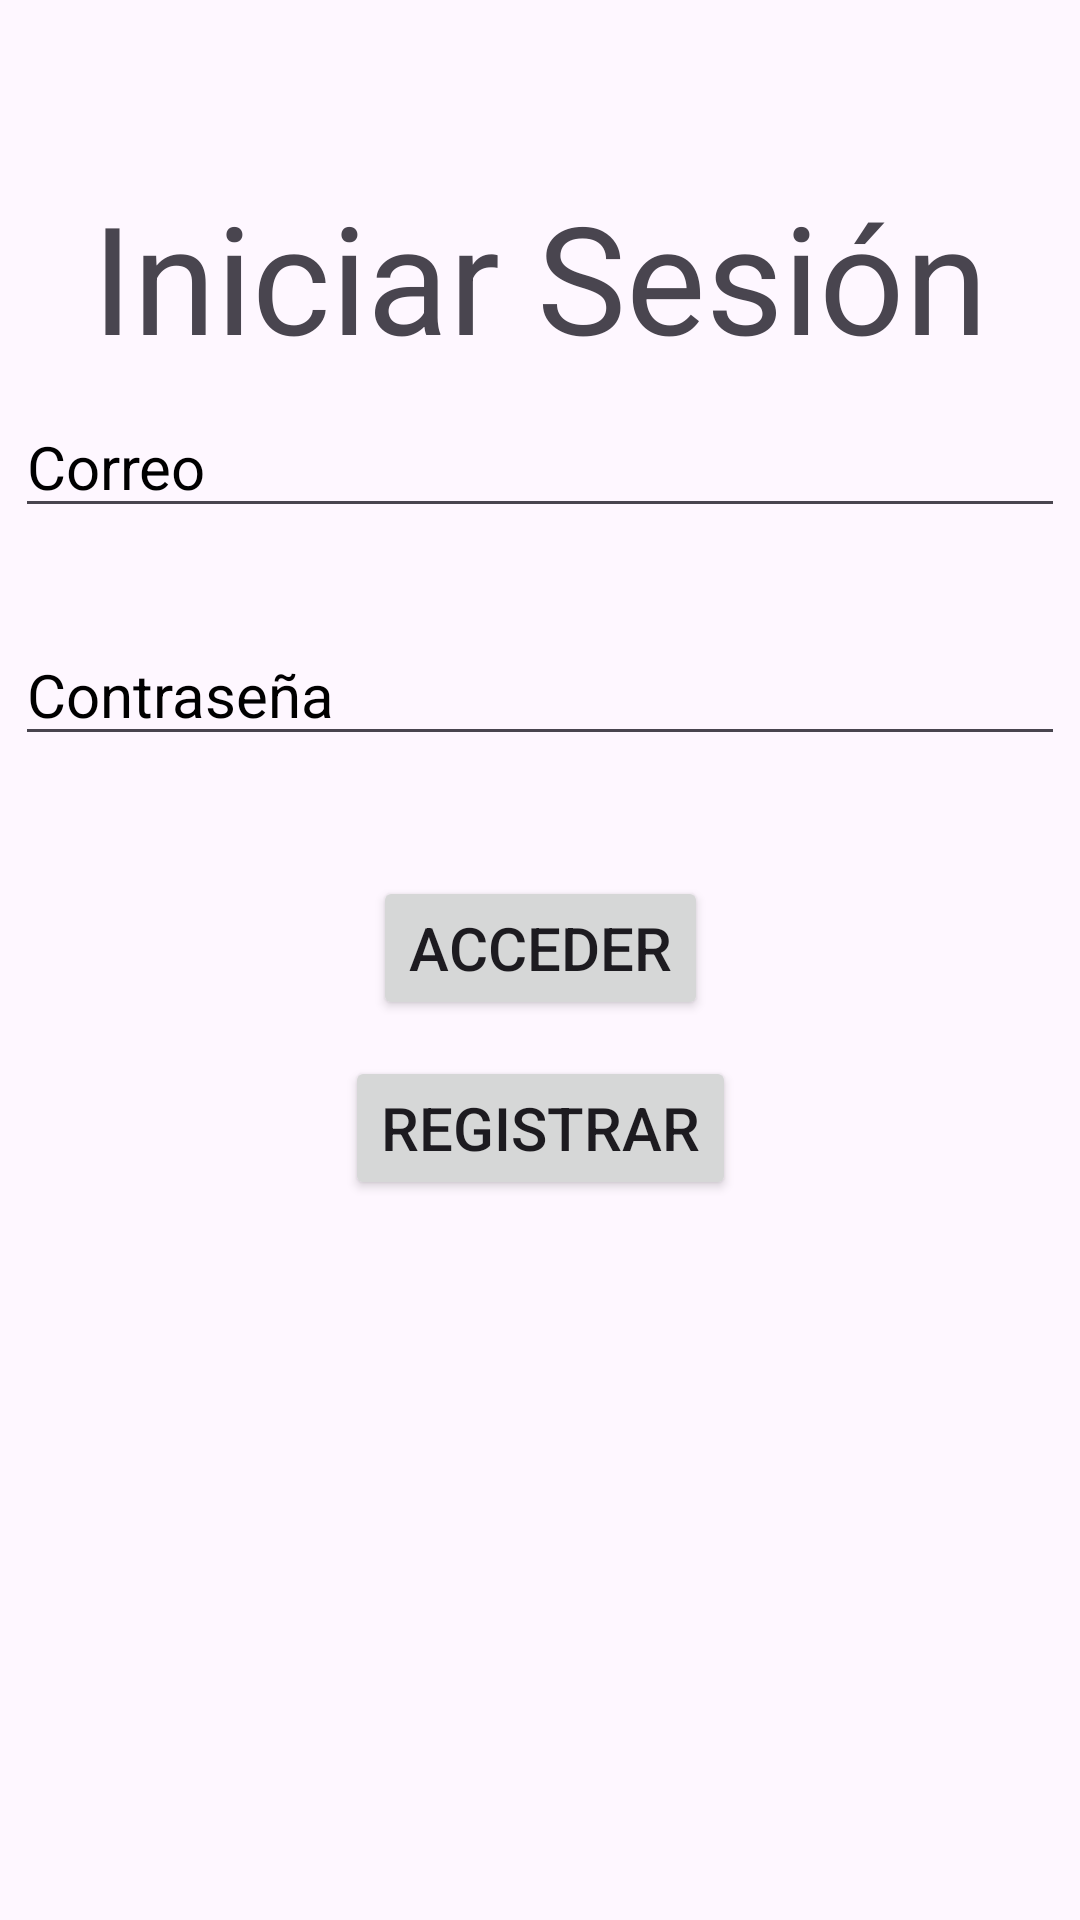

Reconstruct the res/layout file that produces this screen, plus the resources it refers to.
<!-- AndroidManifest.xml: application theme Theme.Final_ProyectoAndroid2023 -->
<!-- res/layout/activity_main.xml -->
<?xml version="1.0" encoding="utf-8"?>
<androidx.constraintlayout.widget.ConstraintLayout xmlns:android="http://schemas.android.com/apk/res/android"
    xmlns:app="http://schemas.android.com/apk/res-auto"
    xmlns:tools="http://schemas.android.com/tools"
    android:layout_width="match_parent"
    android:layout_height="match_parent"
    tools:context=".MainActivity">

    <TextView
        android:id="@+id/txtTituloSesion"
        android:layout_width="wrap_content"
        android:layout_height="wrap_content"
        android:layout_marginTop="52dp"
        android:text="Iniciar Sesión"

        android:textSize="50sp"
        app:layout_constraintBottom_toTopOf="@+id/etCorreoSesion"
        app:layout_constraintEnd_toEndOf="parent"
        app:layout_constraintStart_toStartOf="parent"
        app:layout_constraintTop_toTopOf="parent" />

    <EditText
        android:id="@+id/etCorreoSesion"
        android:layout_width="350dp"
        android:layout_height="wrap_content"
        android:layout_marginBottom="32dp"
        android:ems="10"
        android:textSize="20sp"
        android:hint="Correo"
        android:maxLength="60"
        android:textColorHint="@color/black"
        android:inputType="text"
        app:layout_constraintBottom_toTopOf="@+id/etPasswordSesion"
        app:layout_constraintEnd_toEndOf="parent"
        app:layout_constraintStart_toStartOf="parent" />

    <EditText
        android:id="@+id/etPasswordSesion"
        android:layout_width="350dp"
        android:layout_height="wrap_content"
        android:layout_marginBottom="40dp"
        android:ems="10"
        android:textSize="20sp"
        android:hint="Contraseña"
        android:maxLength="20"
        android:textColorHint="@color/black"
        android:inputType="textPassword"
        app:layout_constraintBottom_toTopOf="@+id/btnAcceder"
        app:layout_constraintEnd_toEndOf="parent"
        app:layout_constraintStart_toStartOf="parent" />

    <Button
        android:id="@+id/btnAcceder"
        android:layout_width="wrap_content"
        android:layout_height="wrap_content"
        android:layout_marginBottom="12dp"
        android:text="Acceder"
        android:textSize="20sp"
        app:layout_constraintBottom_toTopOf="@+id/btnRegistrarMain"
        app:layout_constraintEnd_toEndOf="parent"
        app:layout_constraintStart_toStartOf="parent" />

    <Button
        android:id="@+id/btnRegistrarMain"
        android:layout_width="wrap_content"
        android:layout_height="wrap_content"
        android:layout_marginBottom="240dp"
        android:text="Registrar"
        android:textSize="20sp"
        app:layout_constraintBottom_toBottomOf="parent"
        app:layout_constraintEnd_toEndOf="parent"
        app:layout_constraintStart_toStartOf="parent" />


</androidx.constraintlayout.widget.ConstraintLayout>
<!-- resources referenced by this layout -->
<resources>
  <style name="Theme.Final_ProyectoAndroid2023" parent="Base.Theme.Final_ProyectoAndroid2023" />
  <style name="Base.Theme.Final_ProyectoAndroid2023" parent="Theme.Material3.DayNight.NoActionBar">
          
          
      </style>
  <!-- not gathered from this repository: default colours our renderer supplied (Android Studio template values) -->
  <color name="black">#FF000000</color>
</resources>
